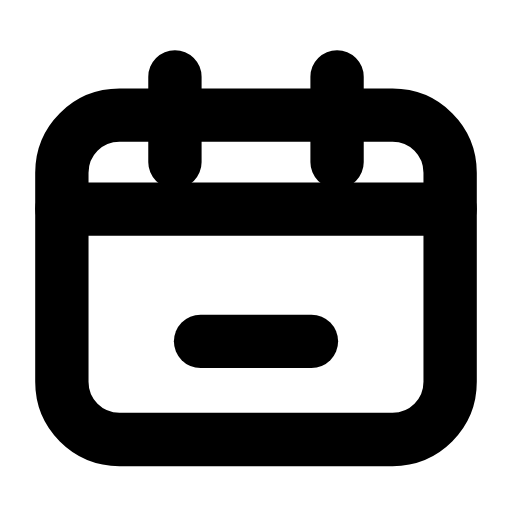
t = 0.00 s
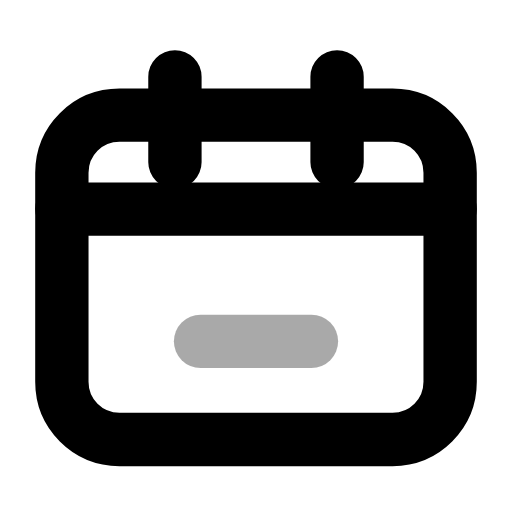
t = 0.22 s
t = 0.44 s: frame unchanged from t = 0.00 s, image omitted
t = 0.68 s: frame unchanged from t = 0.00 s, image omitted
t = 0.92 s: frame unchanged from t = 0.00 s, image omitted
t = 1.16 s: frame unchanged from t = 0.00 s, image omitted

The animated SVG that drew these frames (rendered in a browser with its animation timeline set to each time). Animation: 1 SMIL element (animate=1); one cycle of 1.40 s, repeats indefinitely.

<svg xmlns="http://www.w3.org/2000/svg" width="24" height="24" viewBox="0 0 24 24" fill="none"><path stroke="currentColor" stroke-width="2.5" stroke-linecap="round" stroke-linejoin="round" fill="none" d="M5.6 5.4L18.4 5.4C19.9 5.4 21.1 6.6 21.1 8.1L21.1 17.9C21.1 19.4 19.9 20.6 18.4 20.6L5.6 20.6C4.1 20.6 2.9 19.4 2.9 17.9L2.9 8.1C2.9 6.6 4.1 5.4 5.6 5.4Z"></path><path stroke="currentColor" stroke-width="2.5" stroke-linecap="round" stroke-linejoin="round" fill="none" d="M8.2 3.6L8.2 7.6M15.8 3.6L15.8 7.6"></path><line stroke="currentColor" stroke-width="2.5" stroke-linecap="round" stroke-linejoin="round" fill="none" x1="2.9" y1="9.8" x2="21.1" y2="9.8"></line><line stroke="currentColor" stroke-width="2.5" stroke-linecap="round" stroke-linejoin="round" fill="none" x1="9.4" y1="16" x2="14.6" y2="16"><animate attributeName="opacity" values="1;1;0.2;1;1;1;1;0.2;1;1;1" keyTimes="0;0.144;0.207;0.27;0.45;0.6;0.72;0.762;0.804;0.9;1" dur="1.4s" repeatCount="indefinite" calcMode="spline" keySplines="0.16 1 0.3 1;0.16 1 0.3 1;0.16 1 0.3 1;0.16 1 0.3 1;0.16 1 0.3 1;0.16 1 0.3 1;0.16 1 0.3 1;0.16 1 0.3 1;0.16 1 0.3 1;0.16 1 0.3 1"/></line></svg>
